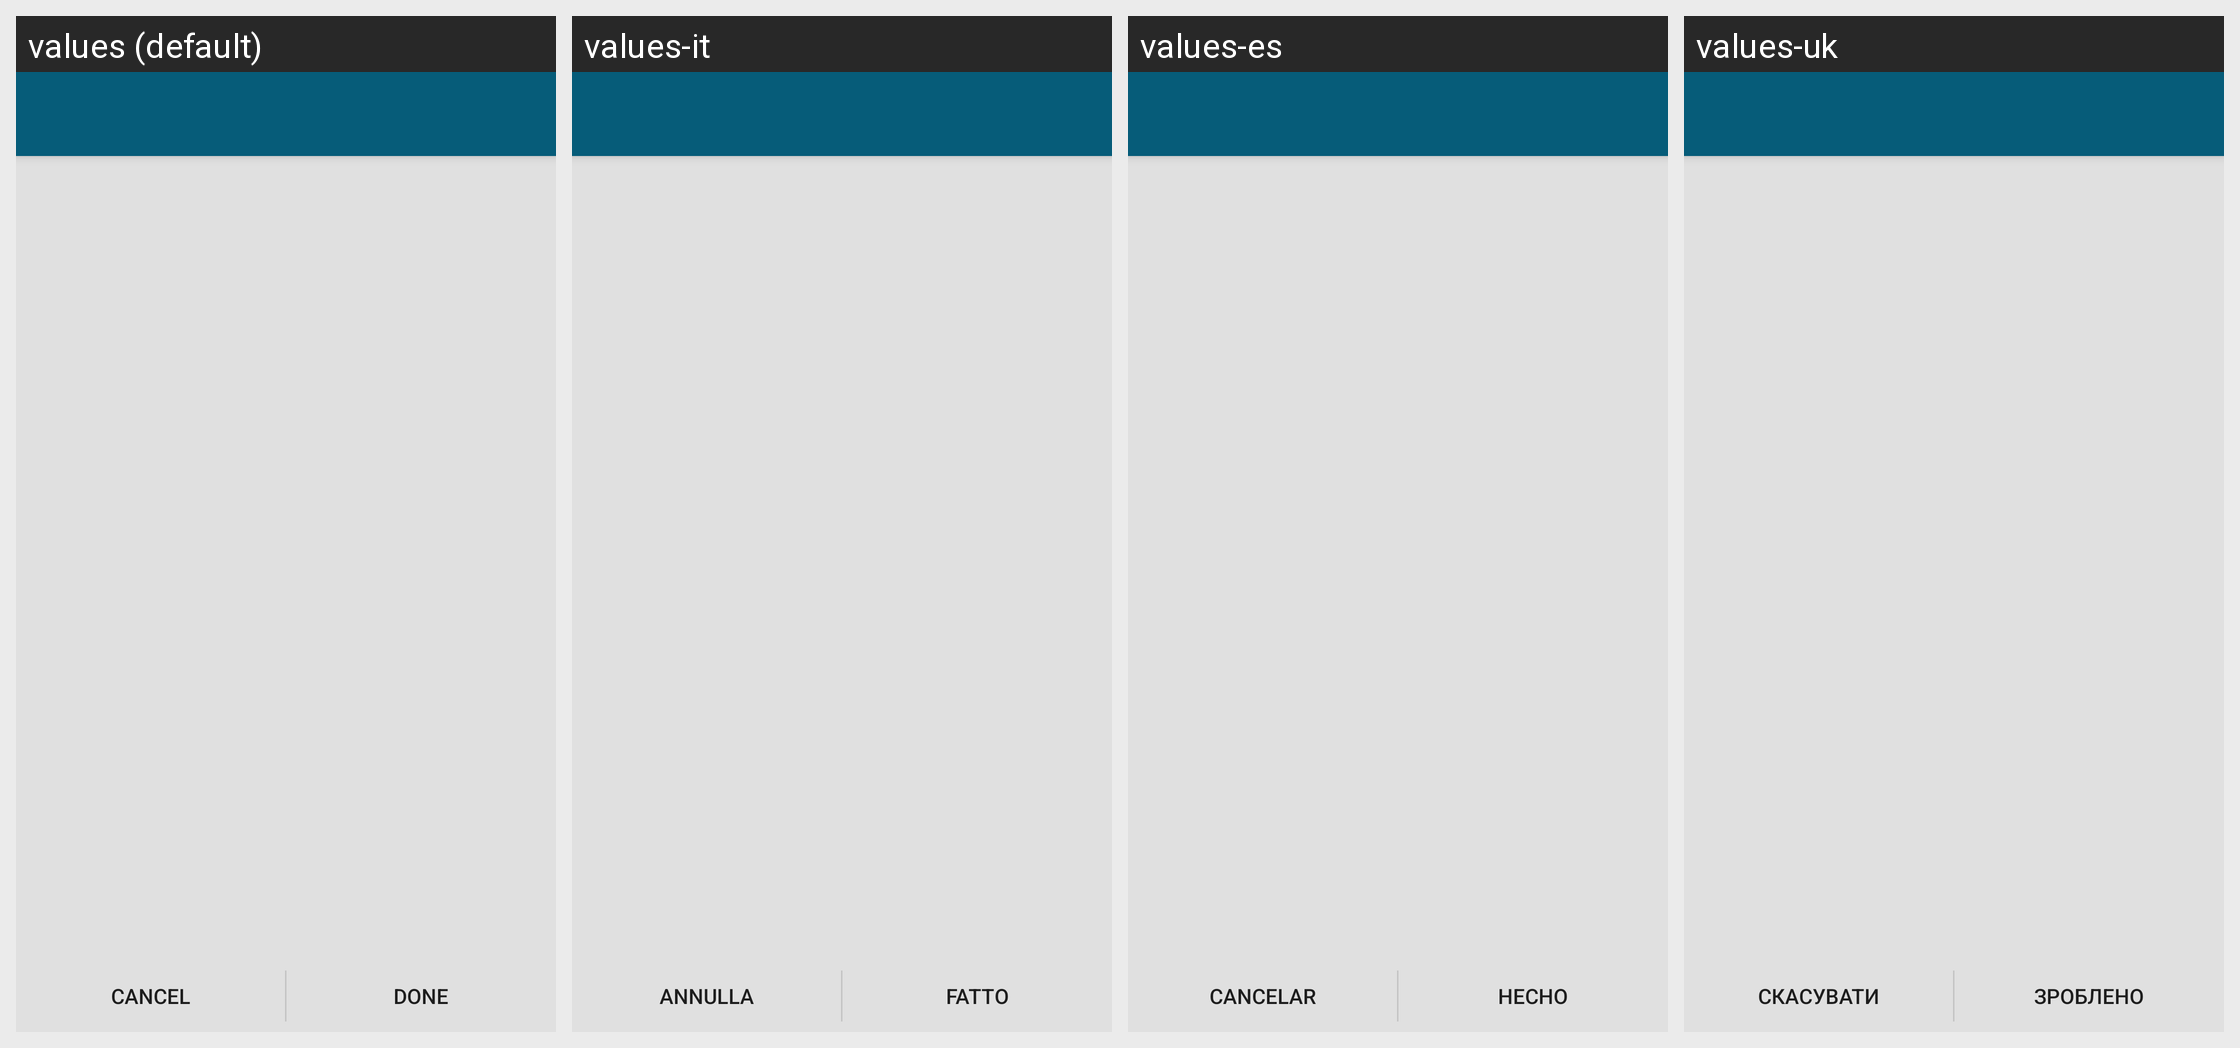

Here is an Android app screen in its default locale and in the app's own translations. Write out the translated-string differences for the strings that appear on this screen.
Android screen res/layout/activity_trust_keys.xml rendered under 4 locales, left to right: values (default), values-it, values-es, values-uk. Device: Nexus 5 (rendered at 1080×1920; each locale shown at half size, 540×960, under a caption strip naming it); theme ConversationsTheme.
Other locales in the repository, not shown: values-ar, values-az, values-bg, values-ca, values-ceb, values-cs, values-de, values-el, values-eu, values-fil, values-fr, values-gl, values-id, values-ja, values-kn, values-ko, values-nl, values-pl, values-pt, values-ro, values-ru, values-sk, values-sr, values-sv, values-tl, values-tr, values-zh, values-zh-rCN.
Strings drawn on this screen, with the default value and each locale's value (text and hints the layout hard-codes, and strings that could not be matched under every locale, appear in the picture but are not listed):

cancel
  values: Cancel
  values-it: Annulla
  values-es: Cancelar
  values-uk: Скасувати

done
  values: Done
  values-it: Fatto
  values-es: Hecho
  values-uk: Зроблено
